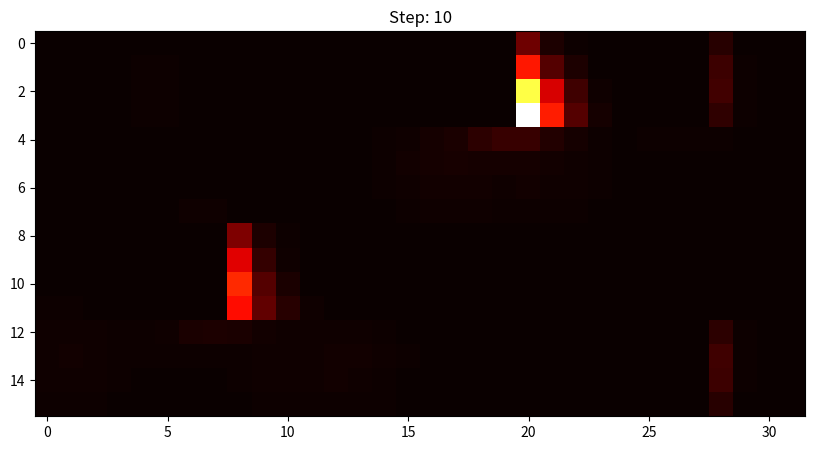

Write the Python code that produced this figure.
import numpy as np
import matplotlib.pyplot as plt
from scipy.signal import convolve2d

def sense_u(world, mask, p, SenVal, heading ):
    """
    Models sensor reading update for localization.
    
    Parameters:
        world : np.ndarray
            Ultrasonic map or sensor reading world.
        mask : np.ndarray
            Binary mask of valid regions (1 = free, 0 = blocked).
        p : np.ndarray
            Current probability distribution.
        SenVal : int or float
            Current sensor measurement value.
    Returns:
        pnew : np.ndarray
            Updated and normalized probability map.
    """
    # Probabilities for sensor accuracy
    pHit = 0.9
    pMiss = 0.1
    threshold = 15.54  # in cm (6 inches)
    
    #Claasify into zone type based on sensor value
    u0, u1, u2, u3, u4 = SenVal
    close = [u < threshold for u in [u0, u1, u2, u3]]
    close_count = sum(close)

    steps = int((heading % 360) / 90)
    rotated_close = np.roll(close, steps)
    
    if close_count == 0:
        sensor_zone = 0  # free
    elif (close[0] and close[2]) or (close[1] and close[3]):
        sensor_zone = 5  # opposite blocking
    elif ((close[0] and close[1]) or (close[1] and close[2]) or
          (close[2] and close[3]) or (close[3] and close[0])):
        sensor_zone = 2  # adjacent blocking
    elif close_count == 1:
        sensor_zone = 3  # single side blocking
    else:
        sensor_zone = 1  # general blocking (catch‐all)

    # Define expected obstacle patterns per zone type (customize as needed)
    expected = {
        0: np.array([0, 0, 0, 0]),  # free
        1: np.array([1, 0, 0, 0]),  # partial (e.g. wall behind)
        2: np.array([1, 1, 0, 0]),  # adjacent (e.g. corner)
        3: np.array([0, 0, 1, 0]),  # single side (front)
        4: np.array([1, 1, 1, 1]),  # obstacle (ignored)
        5: np.array([1, 0, 1, 0])   # opposite
    }
    
    # Create multiplier matrix
    mult = np.full_like(world, pMiss, dtype=float) #full like creates a new array with the same shape and type as a given array, filled with a specified value
    #mult[world == sensor_zone] = pHit
    for zone_val, pattern in expected.items():
        dist = np.sum(np.abs(rotated_close - pattern))
        # The smaller the distance, the higher the match weight
        weight = pHit if dist == 0 else (0.5 if dist == 1 else pMiss)
        mult[world == zone_val] = weight

    # Apply sensor update
    pnew = p * mult

    # Apply mask
    pnew[mask ==4] = 0  # set probabilities to zero where mask indicates obstacle

    # Normalize (avoid divide-by-zero)
    total = np.sum(pnew)
    if total > 0:
        pnew /= total
    else:
        pnew = (mask != 4).astype(float)
        pnew = np.ones_like(pnew) / np.size(pnew)

    return pnew



def move(p, mask, heading, Move):
    """
    Models probabilistic movement and heading update.

    Parameters:
        p : np.ndarray
            Current probability map.
        mask : np.ndarray
            Binary mask for valid regions (1 = free, 0 = blocked).
        heading : float
            Current heading angle in degrees.
        Move : str
            Movement command: 'F', 'L', 'B', 'R'.

    Returns:
        pnew : np.ndarray
            Updated probability map.
        heading : float
            Updated heading after rotation.
    """

    # Movement error kernel (same as MATLAB's K)
    K = np.array([
        [0.1, 0.1, 0.1],
        [0.1, 0.8, 0.1],
        [0.1, 0.1, 0.1]
    ])

    # 2D convolution with same size output
    pnew = convolve2d(p, K, mode='same', boundary='fill', fillvalue=0)

    print(f"heading: {heading}")

    # --- DIRECTION HANDLING ---
    if Move == 'L':
        heading = (heading + 90) % 360
    elif Move == 'R':
        heading = (heading - 90) % 360
    elif Move == 'B':
        heading = (heading + 180) % 360
    # 'F' means forward → no change to heading
    
    rad = np.deg2rad(heading + 180)
    col_step = int(np.round(np.cos(rad)))  # -1, 0, or 1
    row_step = int(np.round(-np.sin(rad)))  # -1, 0, or 1

    step_fraction = 1  # 5" / 12.5"

    # Column shift
    if col_step == 1:
        shifted = np.hstack([np.zeros((pnew.shape[0], 1)), pnew[:, :-1]])
        pnew = (1 - step_fraction) * pnew + step_fraction * shifted
    elif col_step == -1:
        shifted = np.hstack([pnew[:, 1:], np.zeros((pnew.shape[0], 1))])
        pnew = (1 - step_fraction) * pnew + step_fraction * shifted

    # Row shift
    if row_step == 1:
        shifted = np.vstack([np.zeros((1, pnew.shape[1])), pnew[:-1, :]])
        pnew = (1 - step_fraction) * pnew + step_fraction * shifted
    elif row_step == - 1:
        shifted = np.vstack([pnew[1:, :], np.zeros((1, pnew.shape[1]))])
        pnew = (1 - step_fraction) * pnew + step_fraction * shifted


    # # Determine movement direction
    # col_move = np.cos(np.deg2rad(heading))
    # row_move = np.sin(np.deg2rad(heading))

    # # --- COLUMN (X) MOVEMENT ---
    # step_fraction = 0.5#rover moves 5 inches = 0.4 of a cell (12.5 inches)
    
    # if col_move > 0:
    #     # Move right
    #     shifted = np.hstack([np.zeros((pnew.shape[0], 1)), pnew[:, :-1]])
    #     pnew = (1 - step_fraction) * pnew + step_fraction * shifted
    # elif col_move < 0:
    #     # Move left
    #     shifted = np.hstack([pnew[:, 1:], np.zeros((pnew.shape[0], 1))])
    #     pnew = (1 - step_fraction) * pnew + step_fraction * shifted

    # # --- ROW (Y) MOVEMENT ---
    # if row_move < 0:
    #     # Move up
    #     shifted = np.vstack([np.zeros((1, pnew.shape[1])), pnew[:-1, :]])
    #     pnew = (1 - step_fraction) * pnew + step_fraction * shifted
        
    # elif row_move > 0:
    #     # Move down
    #     shifted = np.vstack([pnew[1:, :], np.zeros((1, pnew.shape[1]))])
    #     pnew = (1 - step_fraction) * pnew + step_fraction * shifted

    # Apply mask
    #pnew = pnew * mask
    pnew[mask ==4] = 0  # set probabilities to zero where mask indicates obstacle

    # Normalize
    total = np.sum(pnew)
    if total > 0:
        pnew /= total
    else:
        pnew = (mask != 4).astype(float)
        pnew = np.ones_like(pnew) / np.size(pnew)

    print(f"move: {Move} heading: {heading}")

    return pnew, heading

# # Test movement directions
# p_test = np.zeros((16, 32))
# p_test[8, 16] = 1  # start roughly in center
# M_test = np.ones_like(p_test)
# headings = [0, 90, 180, 270]

# for h in headings:
#     p_move, _ = move(p_test, M_test, h, 'F')
#     plt.imshow(p_move, cmap='hot', origin='upper')
#     plt.title(f"Heading {h}° (should move: 0°=Right, 90°=Down, 180°=Left, 270°=Up)")
#     plt.pause(1)
# plt.show()


# --- INITIAL SETUP ---

# Heading (degrees) //get from gyroscope
heading = 180 # 270° implies downward, 90 is up, 0 is left, 180 is right

# Provide measurements and movements 
m_u = [7.55904, 69.39280000000001, 37.932359999999996, 123.62180000000001, 7.574280000000001, 7.05358, 70.45706, 41.32326, 124.11710000000001, 137.09395999999998, 8.382, 22.85492, 16.3703, 15.23238, 23.15464, 67.61226, 127.35813999999999, 8.884920000000001, 38.41496, 33.99028, 65.76822, 108.88726, 9.05002, 46.149260000000005, 48.07458, 56.91378, 23.599140000000002, 8.56488, 52.85994, 52.35194, 51.0413, 7.8740000000000006, 9.33958, 57.69356, 59.895739999999996, 42.33164, 9.37768, 8.371839999999999, 68.86956, 71.33590000000001, 36.12642, 8.67664, 8.93064, 79.375, 77.89672, 24.940260000000002, 8.387080000000001, 8.9535, 87.36584, 87.60968, 21.912580000000002, 8.4836, 9.02208, 90.84818000000001, 90.23604, 12.682220000000001, 9.3472, 8.82142, 99.95154, 99.5426, 7.19836, 8.74522, 8.945879999999999, 96.24822, 100.28936, 7.7343, 9.232899999999999, 9.51738, 98.75774, 102.26801999999999, 7.45744, 8.66394, 8.79348, 98.53675999999999, 109.74578, 7.442200000000001, 8.26008, 8.95096, 96.82988, 103.13924, 7.6936599999999995, 9.24814, 9.07034, 102.49662000000001, 95.3643, 6.94436, 9.21512, 9.19988, 101.96830000000001, 104.21366, 7.37616, 9.09066, 8.79348, 102.27564, 100.27919999999999]
m_m = ['R', 'R', 'F', 'F', 'F', 'F', 'F', 'F', 'F', 'F']

# Initialization of the world
dim1, dim2 = 32, 16   # world dimensions (must match ultra)
locationindex = np.arange(1, dim1 * dim2 + 1).reshape(dim2, dim1)
n = locationindex.size
zones_x, zones_y = dim1 // 4, dim2 // 4  # number of 4×4 blocks

# Define what each zone actually is (the “ground truth”)
zone_layout = np.array([
    [2,1,5,2,4,3,4,3],
    [1,2,4,1,2,0,5,1],
    [5,4,3,4,4,5,4,5],
    [2,5,1,5,5,2,4,3]
])

# Define patterns for each zone type
zone_patterns = {
    0: np.full((4, 4), 0),  # free
    1: np.full((4, 4), 1),  # partial blocking
    2: np.full((4, 4), 2),  # adjacent blocking
    3: np.full((4, 4), 3),  # single side blocking
    4: np.full((4, 4), 4),  # total blocking (obstacle)
    5: np.full((4, 4), 5)   # opposite blocking
}

# Build the full-size map
world = np.zeros((dim2, dim1), dtype=int)
for r in range(zones_y):
    for c in range(zones_x):
        ztype = zone_layout[r, c]
        block = zone_patterns[ztype]
        world[r*4:(r+1)*4, c*4:(c+1)*4] = block

# Add a wall border (4s)
#world = np.pad(world, pad_width=1, mode='constant', constant_values=4)


# --- VISUALIZE MAP ---
plt.figure(figsize=(10, 5))
#cmap = plt.cm.gray.copy()
#cmap.set_bad(color='black')

Mask_array = np.ma.masked_where(world == 4, world)
#MASK
M = np.ones_like(world, dtype=int)  # 1 = free
M[world == 4] = 4                   # 4 = obstacle


plt.imshow(world, cmap= 'gray', origin='upper', vmin=0, vmax=5)
plt.title("Ground Truth World Map")
plt.axis('off')

for i in range(world.shape[0]):
    for j in range(world.shape[1]):
        if world[i, j] != 4:
            plt.text(j, i, str(world[i, j]), ha='center', va='center', fontsize=6, color='black')

plt.show()


#plt.title("Ultrasonic World Map (0–5 zones, 4 = Obstacle)")
#plt.axis('off')
#plt.show()

# --- GENERATE ULTRASONIC WORLD ---
m_u_arr = np.array(m_u)
usable_length = (m_u_arr.size // 5) * 5
m_u_arr = m_u_arr[:usable_length]

# number of 4x4 zones
zones_x = dim1 // 4  # 8
zones_y = dim2 // 4  # 4
num_zones = zones_x * zones_y

# Sensor data for each block
sensor_data = m_u_arr.reshape(-1, 5)

# Threshold for classifying ultrasonic readings (adjust as needed)
threshold = 15.54  # in cm (6 inches)

# Correct ultra array shape (rows=dim2, cols=dim1)
ultra = np.zeros((dim2, dim1), dtype=int)

print(f"Total zones: {num_zones}, Sensor data sets: {sensor_data.shape[0]}")

for i in range(min(sensor_data.shape[0], num_zones)):
    u2, u3, u0, u1, u4 = sensor_data[i]
    close = [u < threshold for u in [u0, u1, u2, u3]]
    close_count = sum(close)

    # --- PRIORITY ORDER ---
    if close_count == 0:
        val = 0  # free
    elif (close[0] and close[2]) or (close[1] and close[3]):
        val = 5  # opposite blocking
    elif ((close[0] and close[1]) or (close[1] and close[2]) or
          (close[2] and close[3]) or (close[3] and close[0])):
        val = 2  # adjacent blocking
    elif close_count == 1:
        val = 3  # 3 blocking
    else:
        val = 1  # one side blocked

    # --- DEBUG PRINT ---
    if i < 8:  # print first few classifications
        print(f"Zone {i}: close={close}, close_count={close_count}, val={val}")

    # --- Fill 4×4 region ---
    zone_row = (i // zones_x) * 4
    zone_col = (i % zones_x) * 4
    ultra[zone_row:zone_row+4, zone_col:zone_col+4] = val

print("Unique values BEFORE padding:", np.unique(ultra))

# --- PAD WALLS (add 4-border) ---
# We only want to pad around the outside — not overwrite existing data.
# Your map currently has values in [2,3,5]; we’ll keep them and just add walls.

#ultra_padded = np.pad(ultra, pad_width=1, mode='constant', constant_values=4)

#print("Unique values AFTER padding:", np.unique(ultra_padded))

# --- MASK WALLS FOR VISUALIZATION ---
# Mask all cells equal to 4 (walls)
#masked_ultra = np.ma.masked_where(ultra_padded == 4, ultra_padded)

# --- VISUALIZATION ---
#plt.figure(figsize=(10, 5))

# Use a copy-safe colormap
# cmap = mpl.cm.get_cmap('gray').copy()
# cmap.set_bad(color='black')  # walls = black

# plt.imshow(masked_ultra, cmap=cmap, origin='upper', vmin=0, vmax=5)
# plt.title("Sensor Generated Ultrasonic Map")
# plt.axis('off')

# mask_bool = np.ma.getmaskarray(masked_ultra)
# for r in range(masked_ultra.shape[0]):
#     for c in range(masked_ultra.shape[1]):
#         if not mask_bool[r, c]:
#             v = int(masked_ultra[r, c])
#             txt_color = 'white' if v >= 3 else 'black'
#             plt.text(c, r, f"{v}", ha='center', va='center', fontsize=6, color=txt_color)

#plt.show()

# Replace ultra with the padded version for later use
# ultra = ultra_padded.copy()

# --- INITIALIZE PROBABILITY ---
p = np.ones((dim2, dim1)) * (1 / n)

step_size_in_inches = 5
zone_size_in_inches = 12.5  # each 4×4 region is 12.5" square
steps_per_zone = int(zone_size_in_inches / step_size_in_inches)  # ~2-3 readings per zone

# --- LOCALIZATION LOOP ---
for k in range(len(m_m)):
    if k*5 + 5 <= len(m_u):
        current_readings = m_u[k*5 : k*5 + 5]
    else:
        break  # stop if we run out of data p = sense_u(world, M, p, current_readings)
    # Sensor update
    p = sense_u(world, M, p, current_readings, heading)  

    # HeatMap Visualization
    plt.clf()
    plt.imshow(p, cmap='hot', interpolation='nearest')
    plt.title(f"Step: {k+1}")
    plt.pause(0.5)

    # Movement update
    p, heading = move(p, M, heading, m_m[k])  

plt.show()

